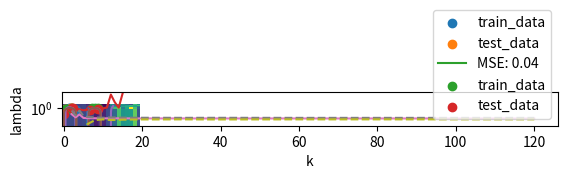

The script that saved this image:
import numpy as np
import matplotlib.pyplot as plt

##Part a)

# Generate 15 training data points and 10 test data points
x = np.random.uniform(0, 2 * np.pi, 25)
y = np.sin(x) + np.random.normal(0, 0.1, 25)
I=np.linspace(0, 2*np.pi, 1000)

#Split the data
train_data=[x[:15], y[:15]]
test_data=[x[15:], y[15:]]

#Least squares method
def fit_poly(x_train, y_train, k):
    X = np.ones(len(x_train))
    for i in range(1,k+1):
        X=np.vstack((X,x_train**i))
    X=X.T
    W = y_train.T@X@np.linalg.inv(X.T@X)
    return W


def design_matrix(data, k):
    X=np.ones(len(data))
    for i in range(1,k+1):
        X=np.vstack((X,data**i))
    return X

def poly(x,W):
    W=W.flatten()
    X=design_matrix(x,len(W)-1)
    return W@X

def mse_poly(x, y, W):
    W=W.flatten()
    X=design_matrix(x, len(W)-1)
    sum=np.sum((W@X - y)**2)
    return sum/len(x)

degree=3
W=fit_poly(train_data[0],train_data[1],degree)
X=design_matrix(I,degree)
MSE= mse_poly(test_data[0], test_data[1], W)

## Overfitting
x1 = np.random.uniform(0, 4 * np.pi, 25)
y1 = np.sin(x1) + np.random.normal(0, 0.1, 25)

train_data1=[x1[:15], y1[:15]]
test_data1=[x1[15:], y1[15:]]
MSE_vec = np.zeros(15)

I1=np.linspace(0, 4*np.pi, 1000)
for k in range(1,16):
    W1=fit_poly(train_data1[0],train_data1[1],k)
    MSE_vec[k-1]=mse_poly(test_data1[0], test_data1[1], W1)
    if k == 5:
        W5 = W1

X1=design_matrix(I1,5)

def ridge_fit_poly(x_train, y_train, k, lamb):
    X=design_matrix(x_train, k)
    X=X.T
    W = y_train.T@X@np.linalg.inv(X.T@X+lamb*np.identity(k+1))
    return W

MSE_mat=np.empty((20, 20))

for i, k in enumerate(list(range(1,21))):
    for j, lamb in enumerate(10**np.linspace(-5,0,20)):
        W_r = ridge_fit_poly(train_data1[0], train_data1[1], k, lamb)
        MSE_mat[i,j] = mse_poly(test_data1[0], test_data1[1], W_r)

def perform_cv(x, y, k, lamb, folds):
    N=len(x)
    batch_sz = int(N/folds)
    MSE=0
    for i in range(folds):
        x_train1 = x[:i*batch_sz]
        x_train2 = x[(i+1)*batch_sz:]
        x_train=np.concatenate((x_train1, x_train2))

        y_train1 = y[:i*batch_sz]
        y_train2 = y[(i+1)*batch_sz:]
        y_train=np.concatenate((y_train1, y_train2))

        x_test = x[i*batch_sz:(i+1)*batch_sz]
        y_test = y[i*batch_sz:(i+1)*batch_sz]

        W_r = ridge_fit_poly(x_train, y_train, k, lamb)
        MSE += mse_poly(x_test, y_test, W_r)
    return MSE/folds

k=8
lamb=10**np.linspace(-5,0,20)[12]
divisors = [2,3,4,5,6,8,10,12,15,20,24,30,40,60,120]

res=[]
for cv_iterations in range(100):
    cv_x= np.random.uniform(0,4*np.pi, 120)
    cv_y= np.sin(cv_x) + np.random.normal(0,0.1)
    MSE_cv=np.zeros(len(divisors))
    for i, folds in enumerate(divisors):
        MSE_cv[i]=perform_cv(cv_x, cv_y, k, lamb, folds)

    res.append(MSE_cv)

res=np.array(res)
#res.flatten()
#res.reshape((len(divisors),100))


def main():
    plt.scatter(train_data[0], train_data[1], label="train_data")
    plt.scatter(test_data[0], test_data[1], label="test_data")
    plt.plot(I, W@X)
    plt.plot(I, np.sin(I))
    plt.plot([], [], label=f"MSE: {round(MSE,2)}")
    plt.legend()
    plt.show()

    plt.plot(range(1,16), MSE_vec)
    plt.yscale('log')
    plt.show()

    plt.scatter(train_data1[0], train_data1[1], label="train_data")
    plt.scatter(test_data1[0], test_data1[1], label="test_data")
    plt.plot(I1, W5@X1)
    plt.plot(I1, np.sin(I1))
    plt.legend()
    plt.show()

    plt.imshow(np.log(MSE_mat.T))
    plt.xlabel("k")
    plt.ylabel("lambda")
    plt.show()
    
    plt.plot(divisors, np.mean(res, axis=0))
    plt.plot(divisors, np.mean(res, axis=0)+np.std(res, axis=0), linestyle="dashed")
    plt.plot(divisors, np.maximum(np.zeros(len(divisors)), np.mean(res, axis=0)-np.std(res, axis=0)), linestyle="dashed")
    
    plt.show()

if __name__ == "__main__":
    main()
